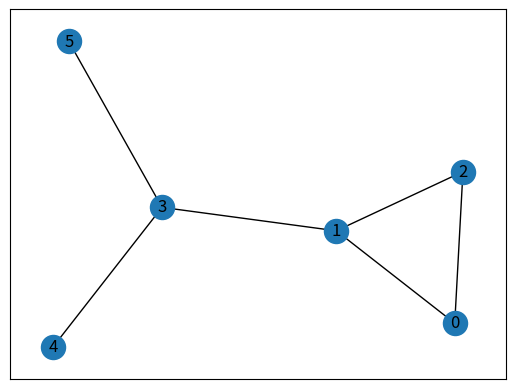

Python code for this plot:
# First networkx library is imported
# along with matplotlib
import networkx as nx
import matplotlib.pyplot as plt


# Defining a Class
class GraphVisualization:

    def __init__(self):
        # visual is a list which stores all
        # the set of edges that constitutes a
        # graph
        self.visual = []

    # addEdge function inputs the vertices of an
    # edge and appends it to the visual list
    def addEdge(self, a, b):
        temp = [a, b]
        self.visual.append(temp)

    # In visualize function G is an object of
    # class Graph given by networkx G.add_edges_from(visual)
    # creates a graph with a given list
    # nx.draw_networkx(G) - plots the graph
    # plt.show() - displays the graph
    def visualize(self):
        G = nx.Graph()
        G.add_edges_from(self.visual)
        nx.draw_networkx(G)
        plt.show()


# Driver code
G = GraphVisualization()
G.addEdge(0, 2)
G.addEdge(1, 2)
G.addEdge(1, 3)
G.addEdge(5, 3)
G.addEdge(3, 4)
G.addEdge(1, 0)
G.visualize()
